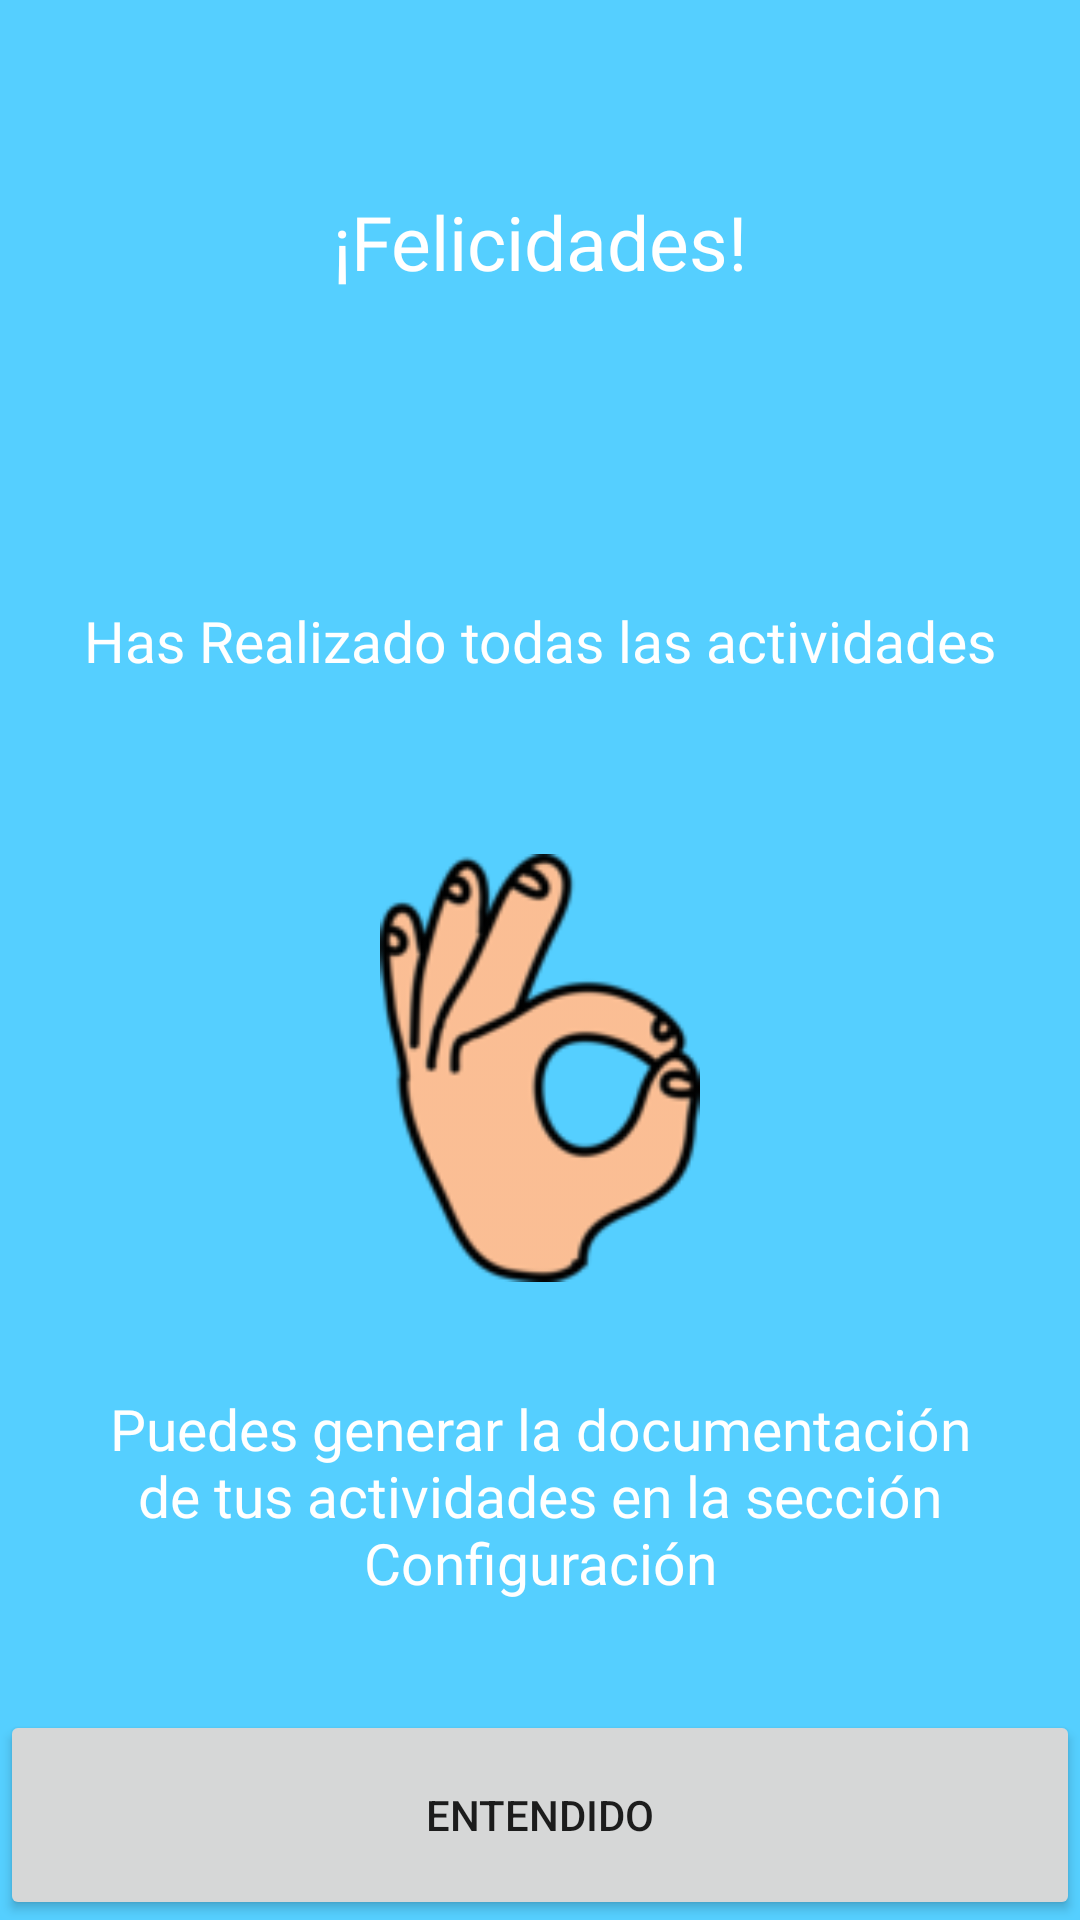

Here is an Android app screen rendered from its layout file. Give the layout XML and the strings, colors and styles it references.
<!-- AndroidManifest.xml: application theme Theme.Viso -->
<!-- res/layout/activity_completado.xml -->
<?xml version="1.0" encoding="utf-8"?>
<LinearLayout xmlns:android="http://schemas.android.com/apk/res/android"
    xmlns:app="http://schemas.android.com/apk/res-auto"
    xmlns:tools="http://schemas.android.com/tools"
    android:layout_width="match_parent"
    android:layout_height="match_parent"
    android:background="@color/primary01"
    android:orientation="vertical"
    android:gravity="center"
    tools:context=".herramientas.splashscreen.Completado">
    <LinearLayout
        android:layout_width="match_parent"
        android:layout_height="match_parent"
        android:gravity="center"
        android:orientation="vertical">
        <TextView
            android:layout_width="match_parent"
            android:layout_height="0dp"
            android:layout_weight="1"
            android:fontFamily="@font/autour_one"
            android:textSize="@dimen/text_04"
            android:paddingTop="@dimen/text_03"
            android:textColor="@color/white"
            android:gravity="center"
            android:text="@string/felicidades"/>
        <TextView
            android:layout_width="match_parent"
            android:layout_height="0dp"
            android:layout_weight="1"
            android:fontFamily="@font/autour_one"
            android:textSize="@dimen/text_03"
            android:textColor="@color/white"
            android:paddingLeft="@dimen/text_02"
            android:paddingRight="@dimen/text_02"
            android:paddingTop="@dimen/text_02"
            android:paddingBottom="@dimen/text_02"
            android:id="@+id/tv01_completado"
            android:gravity="center"
            android:text="@string/feliciaddes_2"/>
        <ImageView
            android:layout_width="match_parent"
            android:layout_height="0dp"
            android:layout_weight="1"
            android:id="@+id/iv_completado"
            android:src="@drawable/ic_main_2"/>
        <TextView
            android:layout_width="match_parent"
            android:layout_height="0dp"
            android:layout_weight="1"
            android:fontFamily="@font/autour_one"
            android:textSize="@dimen/text_03"
            android:textColor="@color/white"
            android:paddingLeft="@dimen/text_02"
            android:paddingRight="@dimen/text_02"
            android:id="@+id/tv02_completado"
            android:paddingTop="@dimen/text_02"
            android:paddingBottom="@dimen/text_02"
            android:gravity="center"
            android:text="@string/feliciaddes_3"/>
        <Button
            android:layout_width="match_parent"
            android:layout_height="@dimen/btn_size"
            android:layout_weight="0"
            android:id="@+id/btn_completado"
            android:text="@string/btn_entendido">
        </Button>
    </LinearLayout>
</LinearLayout>
<!-- resources referenced by this layout -->
<resources>
  <color name="primary01">#55cfff</color>
  <color name="white">#FFFFFFFF</color>
  <dimen name="btn_size">70dp</dimen>
  <dimen name="text_02">15dp</dimen>
  <dimen name="text_03">19dp</dimen>
  <dimen name="text_04">25dp</dimen>
  <!-- drawable ic_main_2: png bitmap (drawable, 12485 bytes) -->
  <string name="btn_entendido">Entendido</string>
  <string name="feliciaddes_2">Has Realizado todas las actividades</string>
  <string name="feliciaddes_3">Puedes generar la documentación de tus actividades en la sección "Configuración"</string>
  <string name="felicidades">¡Felicidades!</string>
  <style name="Theme.Viso" parent="Theme.MaterialComponents.DayNight.DarkActionBar">
          
          <item name="colorPrimary">@color/primary02</item>
          <item name="colorPrimaryVariant">@color/primary01</item>
          <item name="colorOnPrimary">@color/white</item>
          
          <item name="colorSecondary">@color/teal_200</item>
          <item name="colorSecondaryVariant">@color/teal_700</item>
          <item name="colorOnSecondary">@color/black</item>
          
          <item name="android:statusBarColor" tools:targetApi="l">?attr/colorPrimaryVariant</item>
          
      </style>
  <color name="primary02">#01b0f1</color>
  <color name="teal_200">#FF03DAC5</color>
  <color name="teal_700">#FF018786</color>
  <color name="black">#FF000000</color>
</resources>
